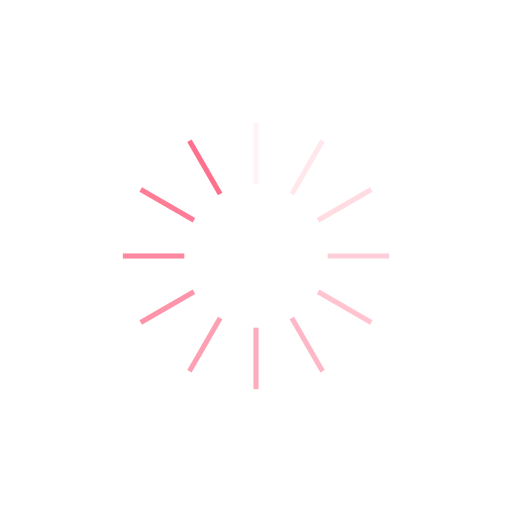
t = 0.00 s
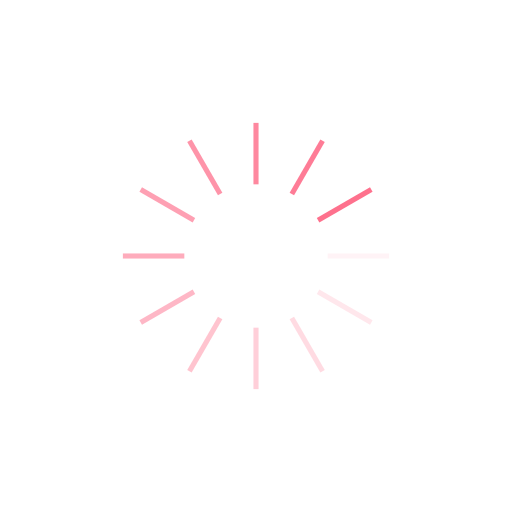
t = 0.25 s
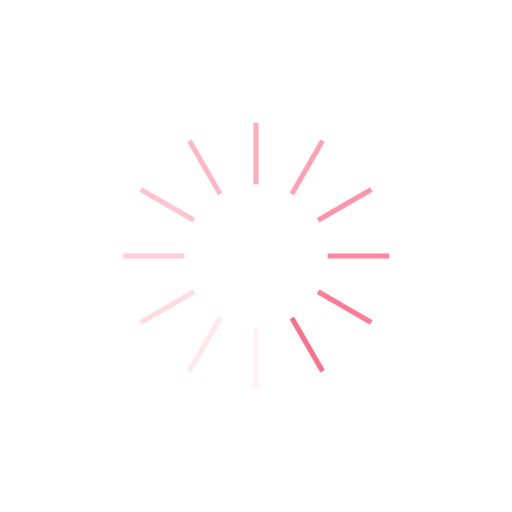
t = 0.50 s
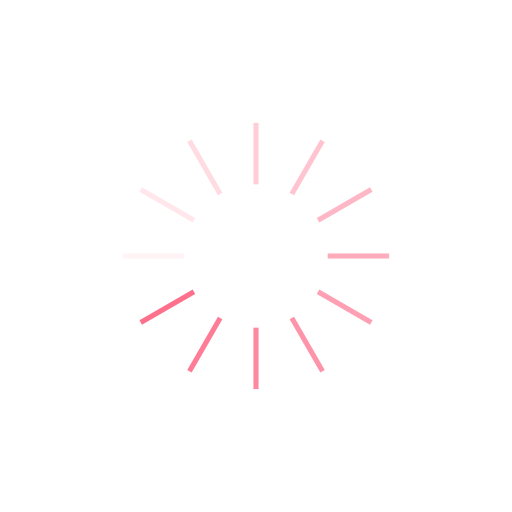
t = 0.75 s

The animated SVG that drew these frames (rendered in a browser with its animation timeline set to each time). Animation: 12 SMIL elements (animate=12); one cycle of 1.00 s, repeats indefinitely.

<svg xmlns="http://www.w3.org/2000/svg" viewBox="0 0 100 100" preserveAspectRatio="xMidYMid" width="200" height="200" style="shape-rendering: auto; display: block; background: rgb(255, 255, 255);" xmlns:xlink="http://www.w3.org/1999/xlink"><g><g transform="rotate(0 50 50)">
  <rect fill="#fe718d" height="12" width="1" ry="0" rx="0" y="24" x="49.5">
    <animate repeatCount="indefinite" begin="-0.9166666666666666s" dur="1s" keyTimes="0;1" values="1;0" attributeName="opacity"></animate>
  </rect>
</g><g transform="rotate(30 50 50)">
  <rect fill="#fe718d" height="12" width="1" ry="0" rx="0" y="24" x="49.5">
    <animate repeatCount="indefinite" begin="-0.8333333333333334s" dur="1s" keyTimes="0;1" values="1;0" attributeName="opacity"></animate>
  </rect>
</g><g transform="rotate(60 50 50)">
  <rect fill="#fe718d" height="12" width="1" ry="0" rx="0" y="24" x="49.5">
    <animate repeatCount="indefinite" begin="-0.75s" dur="1s" keyTimes="0;1" values="1;0" attributeName="opacity"></animate>
  </rect>
</g><g transform="rotate(90 50 50)">
  <rect fill="#fe718d" height="12" width="1" ry="0" rx="0" y="24" x="49.5">
    <animate repeatCount="indefinite" begin="-0.6666666666666666s" dur="1s" keyTimes="0;1" values="1;0" attributeName="opacity"></animate>
  </rect>
</g><g transform="rotate(120 50 50)">
  <rect fill="#fe718d" height="12" width="1" ry="0" rx="0" y="24" x="49.5">
    <animate repeatCount="indefinite" begin="-0.5833333333333334s" dur="1s" keyTimes="0;1" values="1;0" attributeName="opacity"></animate>
  </rect>
</g><g transform="rotate(150 50 50)">
  <rect fill="#fe718d" height="12" width="1" ry="0" rx="0" y="24" x="49.5">
    <animate repeatCount="indefinite" begin="-0.5s" dur="1s" keyTimes="0;1" values="1;0" attributeName="opacity"></animate>
  </rect>
</g><g transform="rotate(180 50 50)">
  <rect fill="#fe718d" height="12" width="1" ry="0" rx="0" y="24" x="49.5">
    <animate repeatCount="indefinite" begin="-0.4166666666666667s" dur="1s" keyTimes="0;1" values="1;0" attributeName="opacity"></animate>
  </rect>
</g><g transform="rotate(210 50 50)">
  <rect fill="#fe718d" height="12" width="1" ry="0" rx="0" y="24" x="49.5">
    <animate repeatCount="indefinite" begin="-0.3333333333333333s" dur="1s" keyTimes="0;1" values="1;0" attributeName="opacity"></animate>
  </rect>
</g><g transform="rotate(240 50 50)">
  <rect fill="#fe718d" height="12" width="1" ry="0" rx="0" y="24" x="49.5">
    <animate repeatCount="indefinite" begin="-0.25s" dur="1s" keyTimes="0;1" values="1;0" attributeName="opacity"></animate>
  </rect>
</g><g transform="rotate(270 50 50)">
  <rect fill="#fe718d" height="12" width="1" ry="0" rx="0" y="24" x="49.5">
    <animate repeatCount="indefinite" begin="-0.16666666666666666s" dur="1s" keyTimes="0;1" values="1;0" attributeName="opacity"></animate>
  </rect>
</g><g transform="rotate(300 50 50)">
  <rect fill="#fe718d" height="12" width="1" ry="0" rx="0" y="24" x="49.5">
    <animate repeatCount="indefinite" begin="-0.08333333333333333s" dur="1s" keyTimes="0;1" values="1;0" attributeName="opacity"></animate>
  </rect>
</g><g transform="rotate(330 50 50)">
  <rect fill="#fe718d" height="12" width="1" ry="0" rx="0" y="24" x="49.5">
    <animate repeatCount="indefinite" begin="0s" dur="1s" keyTimes="0;1" values="1;0" attributeName="opacity"></animate>
  </rect>
</g><g></g></g><!-- [ldio] generated by https://loading.io --></svg>
